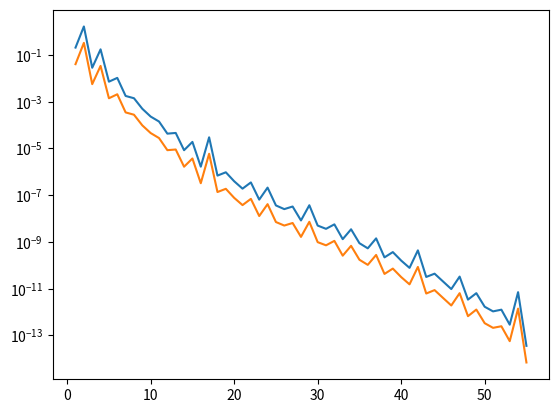

Generate this figure with matplotlib:
import numpy as np
import matplotlib.pyplot as plt

eps = 10 ** - 14
# A = [[3, 4, 0], [4, -3, 0], [0, 0, 5]]
A = [[3, 4.1, 0], [4, -3.1, 0], [0, 0, 5.1]]

true_x = np.array([2, 1, 4])

b = np.dot(A, true_x)

x = [np.zeros(len(b))]
r = [b - np.dot(A, x[0])]
z = [r[0]]

residual = []
error = []
for k in range(1, 10 ** 3):
    alpha = sum(np.multiply(r[k - 1], r[k - 1])) / sum(np.multiply(np.dot(A, z[k - 1]), z[k - 1]))
    r.append(r[k - 1] - np.dot(np.dot(alpha, A), z[k - 1]))
    x.append(x[k - 1] + np.dot(alpha, z[k - 1]))
    beta = sum(np.multiply(r[k], r[k])) / sum(np.multiply(r[k - 1], r[k - 1]))
    z.append(r[k] + np.dot(beta, z[k - 1]))

    residual.append(np.sqrt(sum((np.dot(A, x[-1]) - b) ** 2)))
    error.append(np.sqrt(sum((x[-1] - true_x) ** 2)))

    if error[-1] < eps:
        break

print("Made %d iterations" % k)

plt.plot(range(1, len(residual) + 1), residual)
plt.plot(range(1, len(error) + 1), error)
plt.yscale('log')
plt.show()

print(x[-1])
